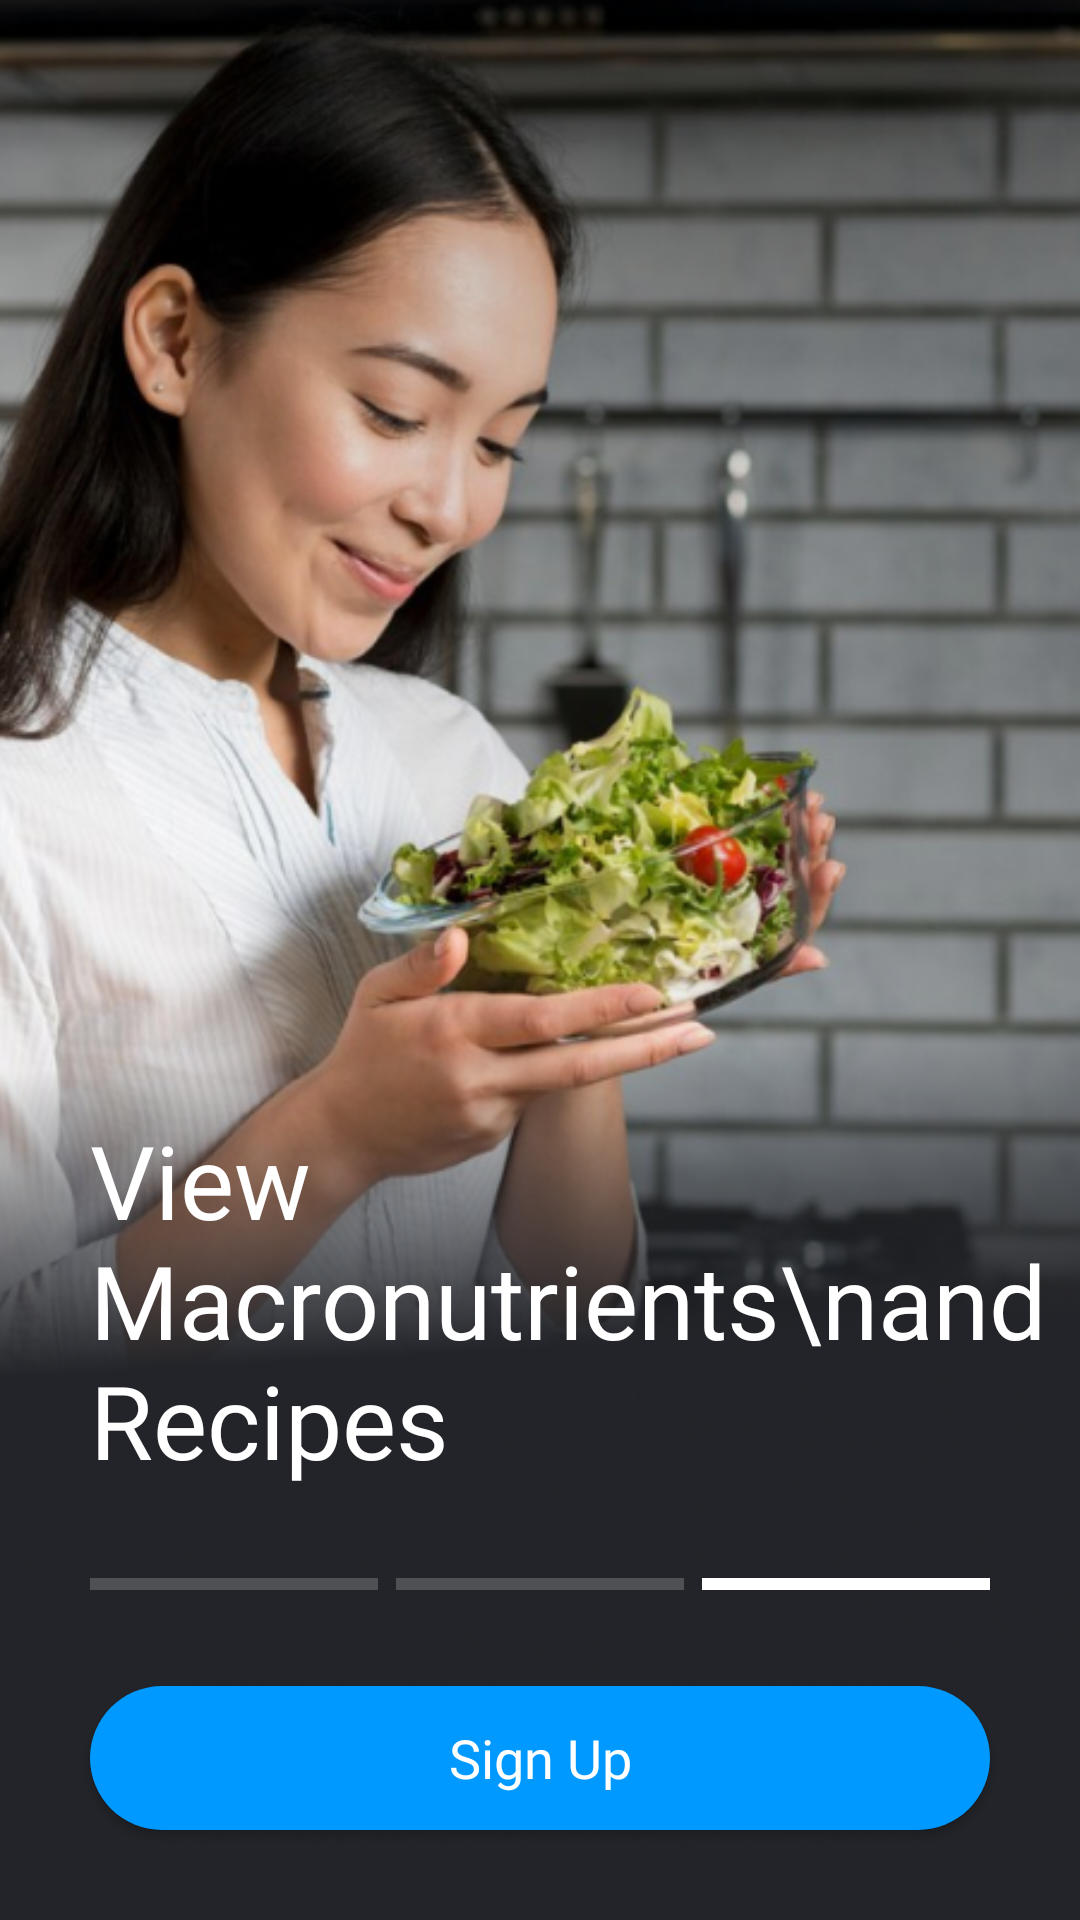

Write the Android layout XML for this screen, with the resource values it uses.
<!-- AndroidManifest.xml: application theme Theme.YtTest -->
<!-- res/layout/activity_onboarding3.xml -->
<?xml version="1.0" encoding="utf-8"?>
<androidx.constraintlayout.widget.ConstraintLayout xmlns:android="http://schemas.android.com/apk/res/android"
    xmlns:app="http://schemas.android.com/apk/res-auto"
    xmlns:tools="http://schemas.android.com/tools"
    android:id="@+id/main"
    android:layout_width="match_parent"
    android:layout_height="match_parent"
    tools:context=".Onboarding_3">

    <ImageView
        android:id="@+id/imageView"
        android:layout_width="0dp"
        android:layout_height="0dp"
        android:scaleType="centerCrop"
        app:layout_constraintBottom_toBottomOf="parent"
        app:layout_constraintEnd_toEndOf="parent"
        app:layout_constraintStart_toStartOf="parent"
        app:layout_constraintTop_toTopOf="parent"
        app:srcCompat="@drawable/onboard_3" />


    <TextView
        android:id="@+id/textView3"
        android:layout_width="wrap_content"
        android:layout_height="wrap_content"
        android:layout_marginStart="30dp"
        android:layout_marginBottom="30dp"
        android:fontFamily="@font/plusjakarta_bold"
        android:text="View Macronutrients\nand Recipes"
        android:textColor="@color/white"
        android:textSize="34sp"
        app:layout_constraintBottom_toTopOf="@+id/linearLayout"
        app:layout_constraintStart_toStartOf="parent" />

    <Button
        android:id="@+id/btnSignUp"
        android:layout_width="match_parent"
        android:layout_height="wrap_content"
        android:layout_marginStart="30dp"
        android:layout_marginEnd="30dp"
        android:layout_marginBottom="30dp"
        android:background="@drawable/primary_button"
        android:fontFamily="@font/plusjakarta_bold"
        android:letterSpacing="0"
        android:text="Sign Up"
        android:textAllCaps="false"
        android:textColor="@color/btn_text"
        android:textSize="18sp"
        app:layout_constraintBottom_toBottomOf="parent"
        app:layout_constraintEnd_toEndOf="parent"
        app:layout_constraintStart_toStartOf="parent"
        app:strokeColor="@color/white" />

    <LinearLayout
        android:id="@+id/linearLayout"
        android:layout_width="match_parent"
        android:layout_height="4dp"
        android:layout_marginStart="30dp"
        android:layout_marginEnd="30dp"
        android:layout_marginBottom="32dp"
        android:orientation="horizontal"
        app:layout_constraintBottom_toTopOf="@+id/btnSignUp"
        app:layout_constraintEnd_toEndOf="parent"
        app:layout_constraintStart_toStartOf="parent">

        <View
            android:id="@+id/viewActive"
            android:layout_width="0dp"
            android:layout_height="match_parent"
            android:layout_marginEnd="3dp"
            android:layout_weight="0.5"
            android:background="#33FFFFFF" />

        <View
            android:id="@+id/viewInactive1"
            android:layout_width="0dp"
            android:layout_height="match_parent"
            android:layout_marginStart="3dp"

            android:layout_marginEnd="3dp"
            android:layout_weight="0.5"
            android:background="#33FFFFFF" />

        <View
            android:id="@+id/viewInactive2"
            android:layout_width="0dp"
            android:layout_height="match_parent"
            android:layout_marginStart="3dp"
            android:layout_weight="0.5"
            android:background="@color/white" />
    </LinearLayout>
</androidx.constraintlayout.widget.ConstraintLayout>
<!-- resources referenced by this layout -->
<resources>
  <color name="btn_text">#FFFFFF</color>
  <color name="white">#FFFFFFFF</color>
  <!-- drawable onboard_3: png bitmap (drawable, 401315 bytes) -->
  <!-- drawable primary_button (drawable) -->
  <?xml version="1.0" encoding="utf-8"?>
  <ripple xmlns:android="http://schemas.android.com/apk/res/android"
      android:color="?attr/colorControlHighlight">
      <item android:state_enabled="true">
          <shape android:shape="rectangle">
              <solid android:color="@color/button_disabled"/>
              <corners android:radius="100dp"/>
          </shape>
      </item>
  
      <item android:state_enabled="false">
          <shape android:shape="rectangle">
              <solid android:color="@color/primary"/>
              <corners android:radius="100dp"/>
          </shape>
      </item>
  </ripple>
  <style name="Theme.YtTest" parent="Theme.MaterialComponents.DayNight.NoActionBar">
          
          <item name="colorPrimary">@color/primary</item>
          <item name="colorPrimaryVariant">@color/purple_700</item>
          <item name="colorOnPrimary">@color/white</item>
          
          <item name="colorSecondary">@color/teal_200</item>
          <item name="colorSecondaryVariant">@color/teal_700</item>
          <item name="colorOnSecondary">@color/black</item>
          
          <item name="android:statusBarColor">@android:color/black</item>
          
  
          // Fix later transparent status bar
  
  
          <item name="android:windowLightStatusBar">false</item>
  
  
  
      </style>
  <color name="button_disabled">#131826</color>
  
  
  
  
      // gradient
  <color name="primary">#0099FF</color>
  <color name="purple_700">#FF3700B3</color>
  <color name="teal_200">#FF03DAC5</color>
  <color name="teal_700">#FF018786</color>
  <color name="black">#FF000000</color>
</resources>
